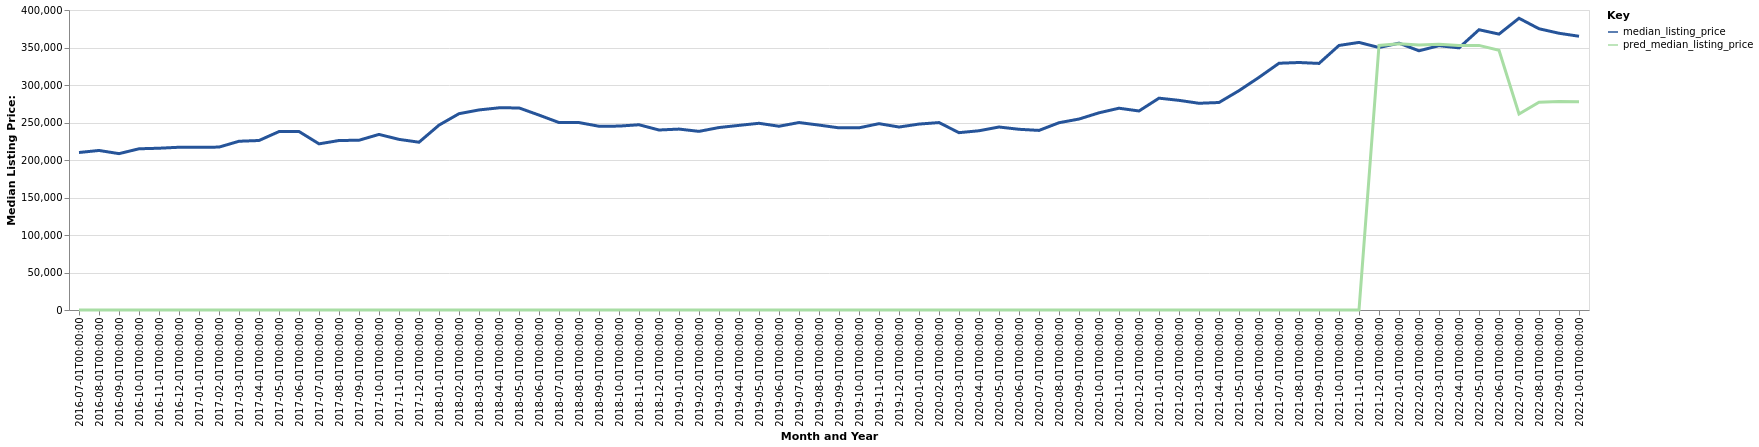

Values plotted in this chart, from the file beside it:
date, time_idx, median_listing_price, thirty_year_interest_rate_five, month, county_name, active_listing_count, pred_median_listing_price, month_year
2016-07-01, 0, 210000, 3.72, 7, Sherman-Denison, TX, 499.0, 0, Jul-2016
2016-08-01, 1, 212725, 3.73, 8, Sherman-Denison, TX, 510.0, 0, Aug-2016
2016-09-01, 2, 208475, 3.66, 9, Sherman-Denison, TX, 522.0, 0, Sep-2016
2016-10-01, 3, 214950, 3.64, 10, Sherman-Denison, TX, 510.0, 0, Oct-2016
2016-11-01, 4, 215700, 3.66, 11, Sherman-Denison, TX, 492.0, 0, Nov-2016
2016-12-01, 5, 217000, 3.48, 12, Sherman-Denison, TX, 477.0, 0, Dec-2016
2017-01-01, 6, 217000, 3.45, 1, Sherman-Denison, TX, 446.0, 0, Jan-2017
2017-02-01, 7, 217200, 3.5, 2, Sherman-Denison, TX, 417.0, 0, Feb-2017
2017-03-01, 8, 225000, 3.52, 3, Sherman-Denison, TX, 435.0, 0, Mar-2017
2017-04-01, 9, 226000, 4.03, 4, Sherman-Denison, TX, 446.0, 0, Apr-2017
2017-05-01, 10, 237900, 4.32, 5, Sherman-Denison, TX, 483.0, 0, May-2017
2017-06-01, 11, 238000, 4.2, 6, Sherman-Denison, TX, 496.0, 0, Jun-2017
2017-07-01, 12, 221550, 4.19, 7, Sherman-Denison, TX, 571.0, 0, Jul-2017
2017-08-01, 13, 226000, 4.3, 8, Sherman-Denison, TX, 569.0, 0, Aug-2017
2017-09-01, 14, 226351, 4.1, 9, Sherman-Denison, TX, 538.0, 0, Sep-2017
2017-10-01, 15, 234125, 4.05, 10, Sherman-Denison, TX, 501.0, 0, Oct-2017
2017-11-01, 16, 227500, 3.94, 11, Sherman-Denison, TX, 476.0, 0, Nov-2017
2017-12-01, 17, 223705, 4.03, 12, Sherman-Denison, TX, 481.0, 0, Dec-2017
2018-01-01, 18, 246495, 3.93, 1, Sherman-Denison, TX, 433.0, 0, Jan-2018
2018-02-01, 19, 261750, 3.83, 2, Sherman-Denison, TX, 387.0, 0, Feb-2018
2018-03-01, 20, 266750, 3.94, 3, Sherman-Denison, TX, 388.0, 0, Mar-2018
2018-04-01, 21, 269576, 3.95, 4, Sherman-Denison, TX, 393.0, 0, Apr-2018
2018-05-01, 22, 269451, 3.99, 5, Sherman-Denison, TX, 437.0, 0, May-2018
2018-06-01, 23, 259900, 4.15, 6, Sherman-Denison, TX, 472.0, 0, Jun-2018
2018-07-01, 24, 249950, 4.4, 7, Sherman-Denison, TX, 524.0, 0, Jul-2018
2018-08-01, 25, 249900, 4.46, 8, Sherman-Denison, TX, 557.0, 0, Aug-2018
2018-09-01, 26, 245000, 4.58, 9, Sherman-Denison, TX, 565.0, 0, Sep-2018
2018-10-01, 27, 245200, 4.66, 10, Sherman-Denison, TX, 591.0, 0, Oct-2018
2018-11-01, 28, 247000, 4.62, 11, Sherman-Denison, TX, 590.0, 0, Nov-2018
2018-12-01, 29, 239995, 4.54, 12, Sherman-Denison, TX, 573.0, 0, Dec-2018
2019-01-01, 30, 241223, 4.6, 1, Sherman-Denison, TX, 508.0, 0, Jan-2019
2019-02-01, 31, 238175, 4.72, 2, Sherman-Denison, TX, 527.0, 0, Feb-2019
2019-03-01, 32, 243286, 4.9, 3, Sherman-Denison, TX, 529.0, 0, Mar-2019
2019-04-01, 33, 246161, 4.94, 4, Sherman-Denison, TX, 539.0, 0, Apr-2019
2019-05-01, 34, 248980, 4.75, 5, Sherman-Denison, TX, 566.0, 0, May-2019
2019-06-01, 35, 245000, 4.51, 6, Sherman-Denison, TX, 605.0, 0, Jun-2019
2019-07-01, 36, 249950, 4.41, 7, Sherman-Denison, TX, 640.0, 0, Jul-2019
2019-08-01, 37, 246545, 4.41, 8, Sherman-Denison, TX, 657.0, 0, Aug-2019
2019-09-01, 38, 242864, 4.2, 9, Sherman-Denison, TX, 653.0, 0, Sep-2019
2019-10-01, 39, 242909, 4.14, 10, Sherman-Denison, TX, 640.0, 0, Oct-2019
2019-11-01, 40, 248450, 3.84, 11, Sherman-Denison, TX, 598.0, 0, Nov-2019
2019-12-01, 41, 243950, 3.81, 12, Sherman-Denison, TX, 546.0, 0, Dec-2019
2020-01-01, 42, 247900, 3.75, 1, Sherman-Denison, TX, 514.0, 0, Jan-2020
2020-02-01, 43, 249900, 3.73, 2, Sherman-Denison, TX, 497.0, 0, Feb-2020
2020-03-01, 44, 236450, 3.78, 3, Sherman-Denison, TX, 593.0, 0, Mar-2020
2020-04-01, 45, 239000, 3.75, 4, Sherman-Denison, TX, 583.0, 0, Apr-2020
2020-05-01, 46, 244000, 3.74, 5, Sherman-Denison, TX, 544.0, 0, May-2020
2020-06-01, 47, 240950, 3.72, 6, Sherman-Denison, TX, 519.0, 0, Jun-2020
2020-07-01, 48, 239450, 3.49, 7, Sherman-Denison, TX, 466.0, 0, Jul-2020
2020-08-01, 49, 249700, 3.65, 8, Sherman-Denison, TX, 429.0, 0, Aug-2020
2020-09-01, 50, 254600, 3.33, 9, Sherman-Denison, TX, 402.0, 0, Sep-2020
2020-10-01, 51, 262910, 3.28, 10, Sherman-Denison, TX, 393.0, 0, Oct-2020
2020-11-01, 52, 269050, 3.21, 11, Sherman-Denison, TX, 369.0, 0, Nov-2020
2020-12-01, 53, 265356, 3.07, 12, Sherman-Denison, TX, 324.0, 0, Dec-2020
2021-01-01, 54, 282450, 2.99, 1, Sherman-Denison, TX, 244.0, 0, Jan-2021
2021-02-01, 55, 279537, 2.93, 2, Sherman-Denison, TX, 198.0, 0, Feb-2021
2021-03-01, 56, 275625, 2.88, 3, Sherman-Denison, TX, 161.0, 0, Mar-2021
2021-04-01, 57, 276675, 2.84, 4, Sherman-Denison, TX, 155.0, 0, Apr-2021
2021-05-01, 58, 292450, 2.71, 5, Sherman-Denison, TX, 179.0, 0, May-2021
2021-06-01, 59, 310194, 2.79, 6, Sherman-Denison, TX, 194.0, 0, Jun-2021
... 16 more rows
